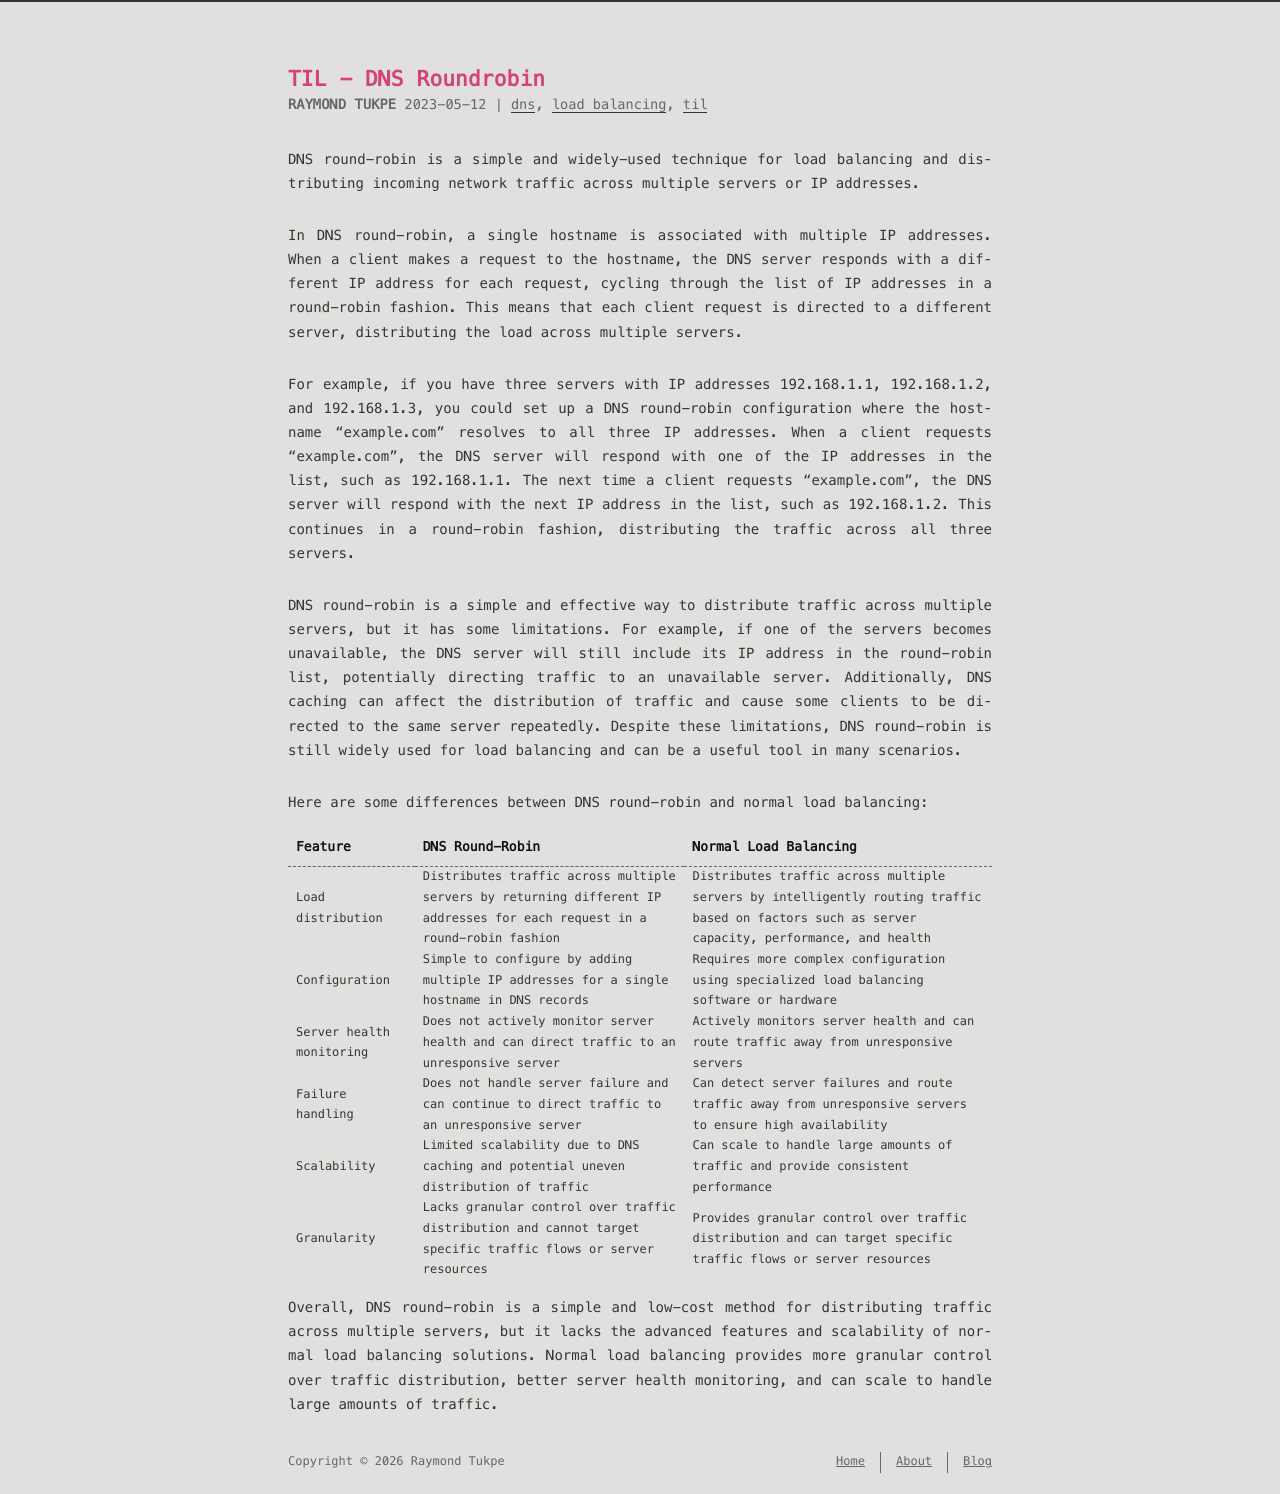

repository: jirevwe/jirevwe.github.io · page: til-dns-roundrobin.html · generator: jekyll

---
title: TIL - DNS Roundrobin
date: 2023-05-12 10:02:06
tags:
    - til
    - dns
    - load balancing
---

DNS round-robin is a simple and widely-used technique for load balancing and distributing incoming network traffic across multiple servers or IP addresses.

In DNS round-robin, a single hostname is associated with multiple IP addresses. When a client makes a request to the hostname, the DNS server responds with a different IP address for each request, cycling through the list of IP addresses in a round-robin fashion. This means that each client request is directed to a different server, distributing the load across multiple servers.

For example, if you have three servers with IP addresses 192.168.1.1, 192.168.1.2, and 192.168.1.3, you could set up a DNS round-robin configuration where the hostname "example.com" resolves to all three IP addresses. When a client requests "example.com", the DNS server will respond with one of the IP addresses in the list, such as 192.168.1.1. The next time a client requests "example.com", the DNS server will respond with the next IP address in the list, such as 192.168.1.2. This continues in a round-robin fashion, distributing the traffic across all three servers.

DNS round-robin is a simple and effective way to distribute traffic across multiple servers, but it has some limitations. For example, if one of the servers becomes unavailable, the DNS server will still include its IP address in the round-robin list, potentially directing traffic to an unavailable server. Additionally, DNS caching can affect the distribution of traffic and cause some clients to be directed to the same server repeatedly. Despite these limitations, DNS round-robin is still widely used for load balancing and can be a useful tool in many scenarios.

Here are some differences between DNS round-robin and normal load balancing:

| Feature| DNS Round-Robin| Normal Load Balancing|
| ------------------------ | ------------------------------------------------------------------------------------------------------------------------- | ---------------------------------------------------------------------------------------------------------------------------------------------- |
| Load distribution        | Distributes traffic across multiple servers by returning different IP addresses for each request in a round-robin fashion | Distributes traffic across multiple servers by intelligently routing traffic based on factors such as server capacity, performance, and health |
| Configuration            | Simple to configure by adding multiple IP addresses for a single hostname in DNS records                                  | Requires more complex configuration using specialized load balancing software or hardware                                                      |
| Server health monitoring | Does not actively monitor server health and can direct traffic to an unresponsive server                                  | Actively monitors server health and can route traffic away from unresponsive servers                                                           |
| Failure handling         | Does not handle server failure and can continue to direct traffic to an unresponsive server                               | Can detect server failures and route traffic away from unresponsive servers to ensure high availability                                        |
| Scalability              | Limited scalability due to DNS caching and potential uneven distribution of traffic                                       | Can scale to handle large amounts of traffic and provide consistent performance                                                                |
| Granularity              | Lacks granular control over traffic distribution and cannot target specific traffic flows or server resources             | Provides granular control over traffic distribution and can target specific traffic flows or server resources                                  |

Overall, DNS round-robin is a simple and low-cost method for distributing traffic across multiple servers, but it lacks the advanced features and scalability of normal load balancing solutions. Normal load balancing provides more granular control over traffic distribution, better server health monitoring, and can scale to handle large amounts of traffic.
